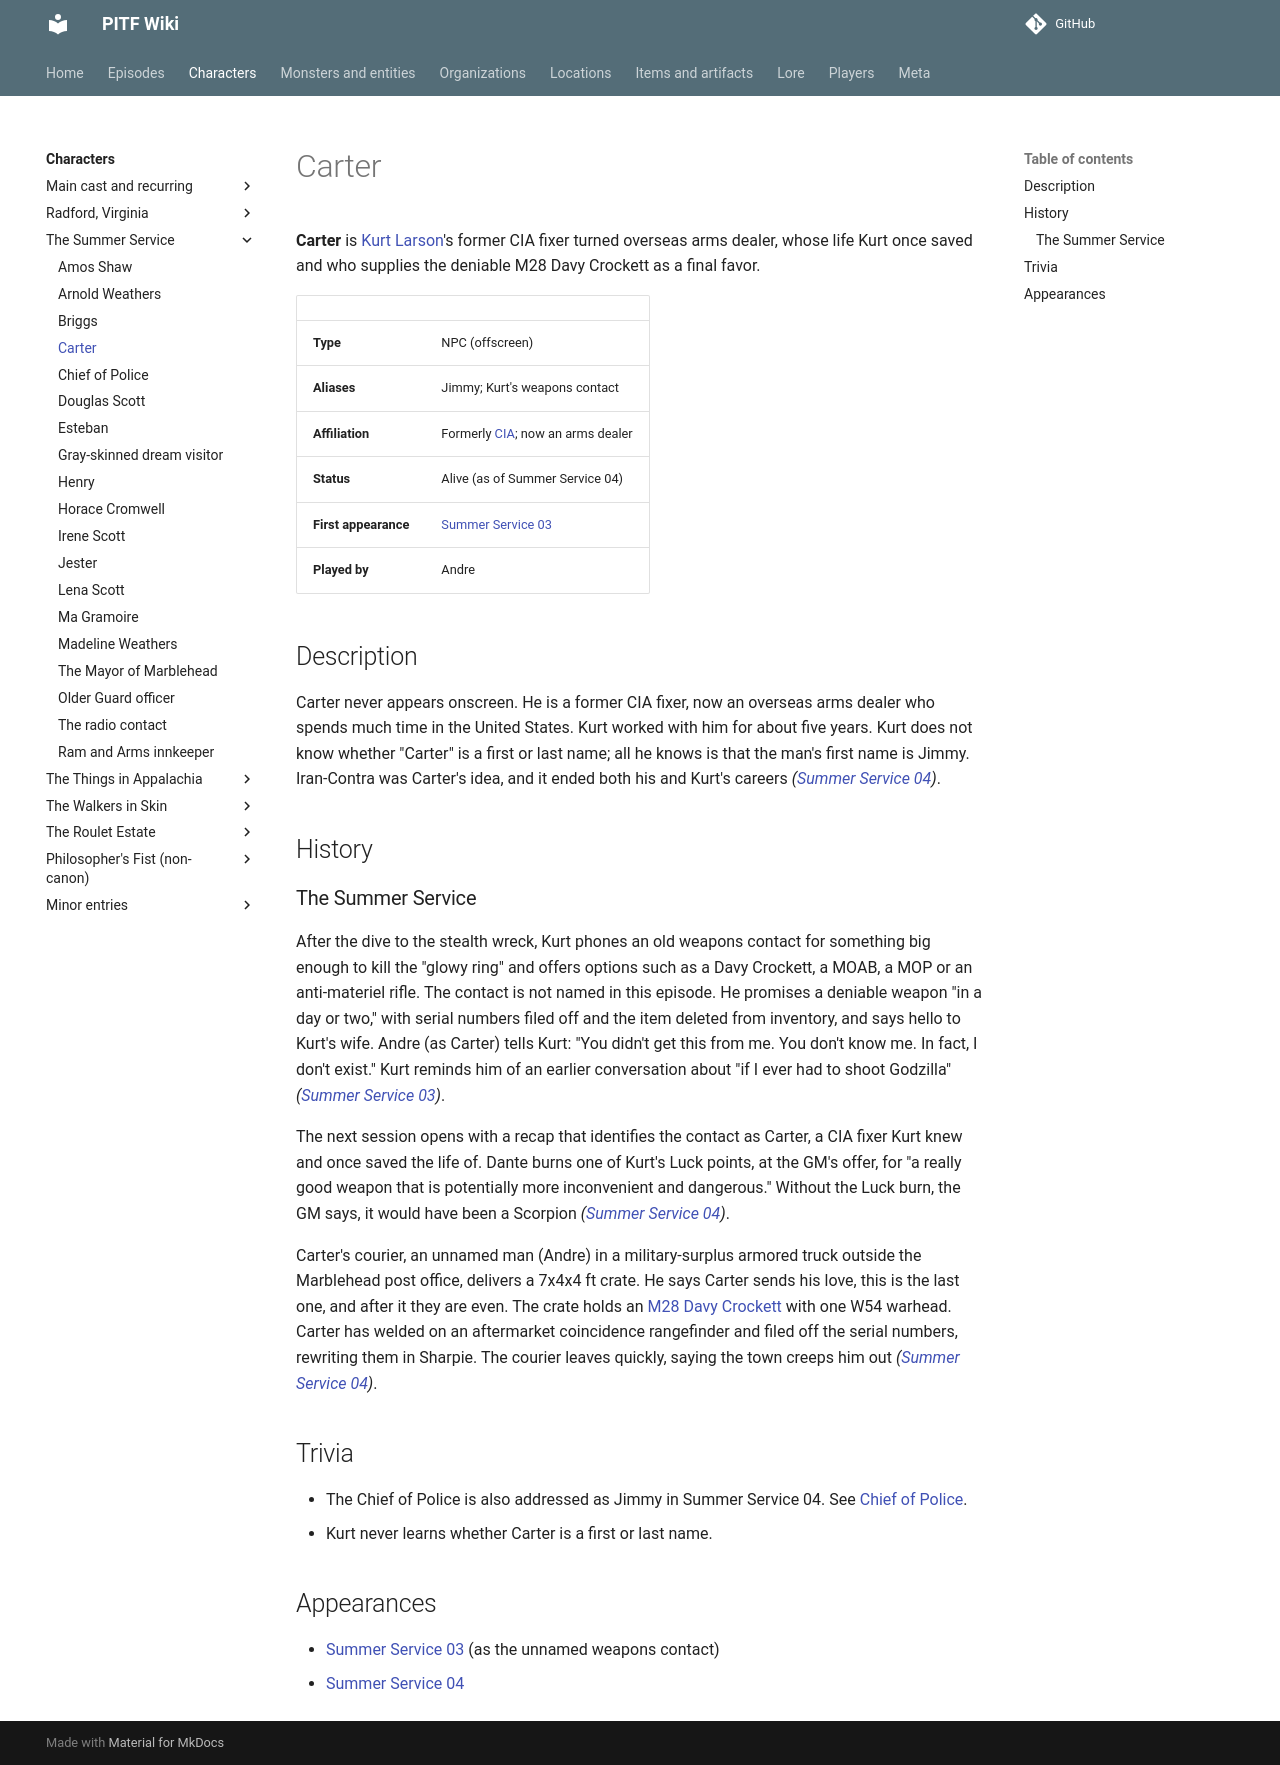

repository: AndreTInfante/pitf-wiki · page: characters/carter/index.html · generator: mkdocs

# Carter

**Carter** is [Kurt Larson](kurt-larson.md)'s former CIA fixer turned overseas arms dealer, whose life Kurt once saved and who supplies the deniable M28 Davy Crockett as a final favor.

| | |
|---|---|
| **Type** | NPC (offscreen) |
| **Aliases** | Jimmy; Kurt's weapons contact |
| **Affiliation** | Formerly [CIA](../organizations/cia.md); now an arms dealer |
| **Status** | Alive (as of Summer Service 04) |
| **First appearance** | [Summer Service 03](../episodes/summer-service/03.md) |
| **Played by** | Andre |

## Description

Carter never appears onscreen. He is a former CIA fixer, now an overseas arms dealer who spends much time in the United States. Kurt worked with him for about five years. Kurt does not know whether "Carter" is a first or last name; all he knows is that the man's first name is Jimmy. Iran-Contra was Carter's idea, and it ended both his and Kurt's careers *([Summer Service 04](../episodes/summer-service/04.md))*.

## History

### The Summer Service

After the dive to the stealth wreck, Kurt phones an old weapons contact for something big enough to kill the "glowy ring" and offers options such as a Davy Crockett, a MOAB, a MOP or an anti-materiel rifle. The contact is not named in this episode. He promises a deniable weapon "in a day or two," with serial numbers filed off and the item deleted from inventory, and says hello to Kurt's wife. Andre (as Carter) tells Kurt: "You didn't get this from me. You don't know me. In fact, I don't exist." Kurt reminds him of an earlier conversation about "if I ever had to shoot Godzilla" *([Summer Service 03](../episodes/summer-service/03.md))*.

The next session opens with a recap that identifies the contact as Carter, a CIA fixer Kurt knew and once saved the life of. Dante burns one of Kurt's Luck points, at the GM's offer, for "a really good weapon that is potentially more inconvenient and dangerous." Without the Luck burn, the GM says, it would have been a Scorpion *([Summer Service 04](../episodes/summer-service/04.md))*.

Carter's courier, an unnamed man (Andre) in a military-surplus armored truck outside the Marblehead post office, delivers a 7x4x4 ft crate. He says Carter sends his love, this is the last one, and after it they are even. The crate holds an [M28 Davy Crockett](../items/davy-crockett.md) with one W54 warhead. Carter has welded on an aftermarket coincidence rangefinder and filed off the serial numbers, rewriting them in Sharpie. The courier leaves quickly, saying the town creeps him out *([Summer Service 04](../episodes/summer-service/04.md))*.

## Trivia

- The Chief of Police is also addressed as Jimmy in Summer Service 04. See [Chief of Police](chief-of-police.md).
- Kurt never learns whether Carter is a first or last name.

## Appearances

- [Summer Service 03](../episodes/summer-service/03.md) (as the unnamed weapons contact)
- [Summer Service 04](../episodes/summer-service/04.md)
